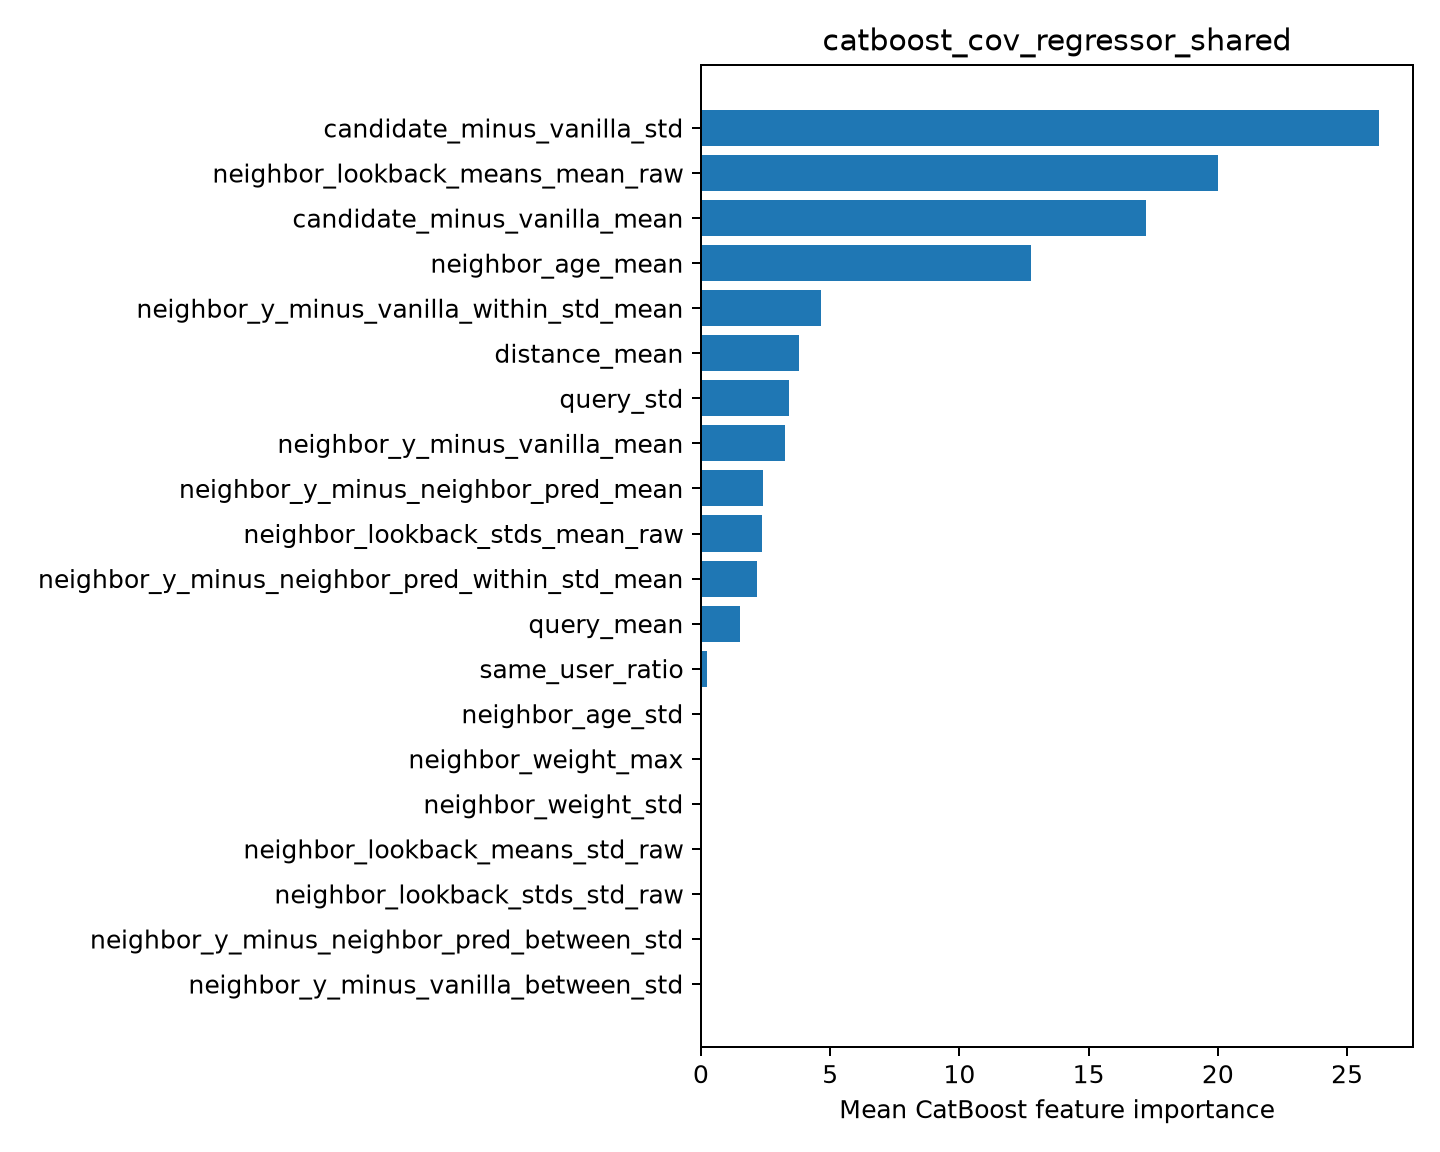

Data behind this chart, as committed beside it:
feature, importance
candidate_minus_vanilla_std, 26.24
neighbor_lookback_means_mean_raw, 20
candidate_minus_vanilla_mean, 17.22
neighbor_age_mean, 12.77
neighbor_y_minus_vanilla_within_std_mean, 4.632
distance_mean, 3.778
query_std, 3.414
neighbor_y_minus_vanilla_mean, 3.255
neighbor_y_minus_neighbor_pred_mean, 2.409
neighbor_lookback_stds_mean_raw, 2.373
neighbor_y_minus_neighbor_pred_within_st…, 2.173
query_mean, 1.492
same_user_ratio, 0.2356
neighbor_age_std, 0.0
neighbor_weight_max, 0.0
neighbor_weight_std, 0.0
neighbor_lookback_means_std_raw, 0.0
neighbor_lookback_stds_std_raw, 0.0
neighbor_y_minus_neighbor_pred_between_s…, 0.0
neighbor_y_minus_vanilla_between_std, 0.0
